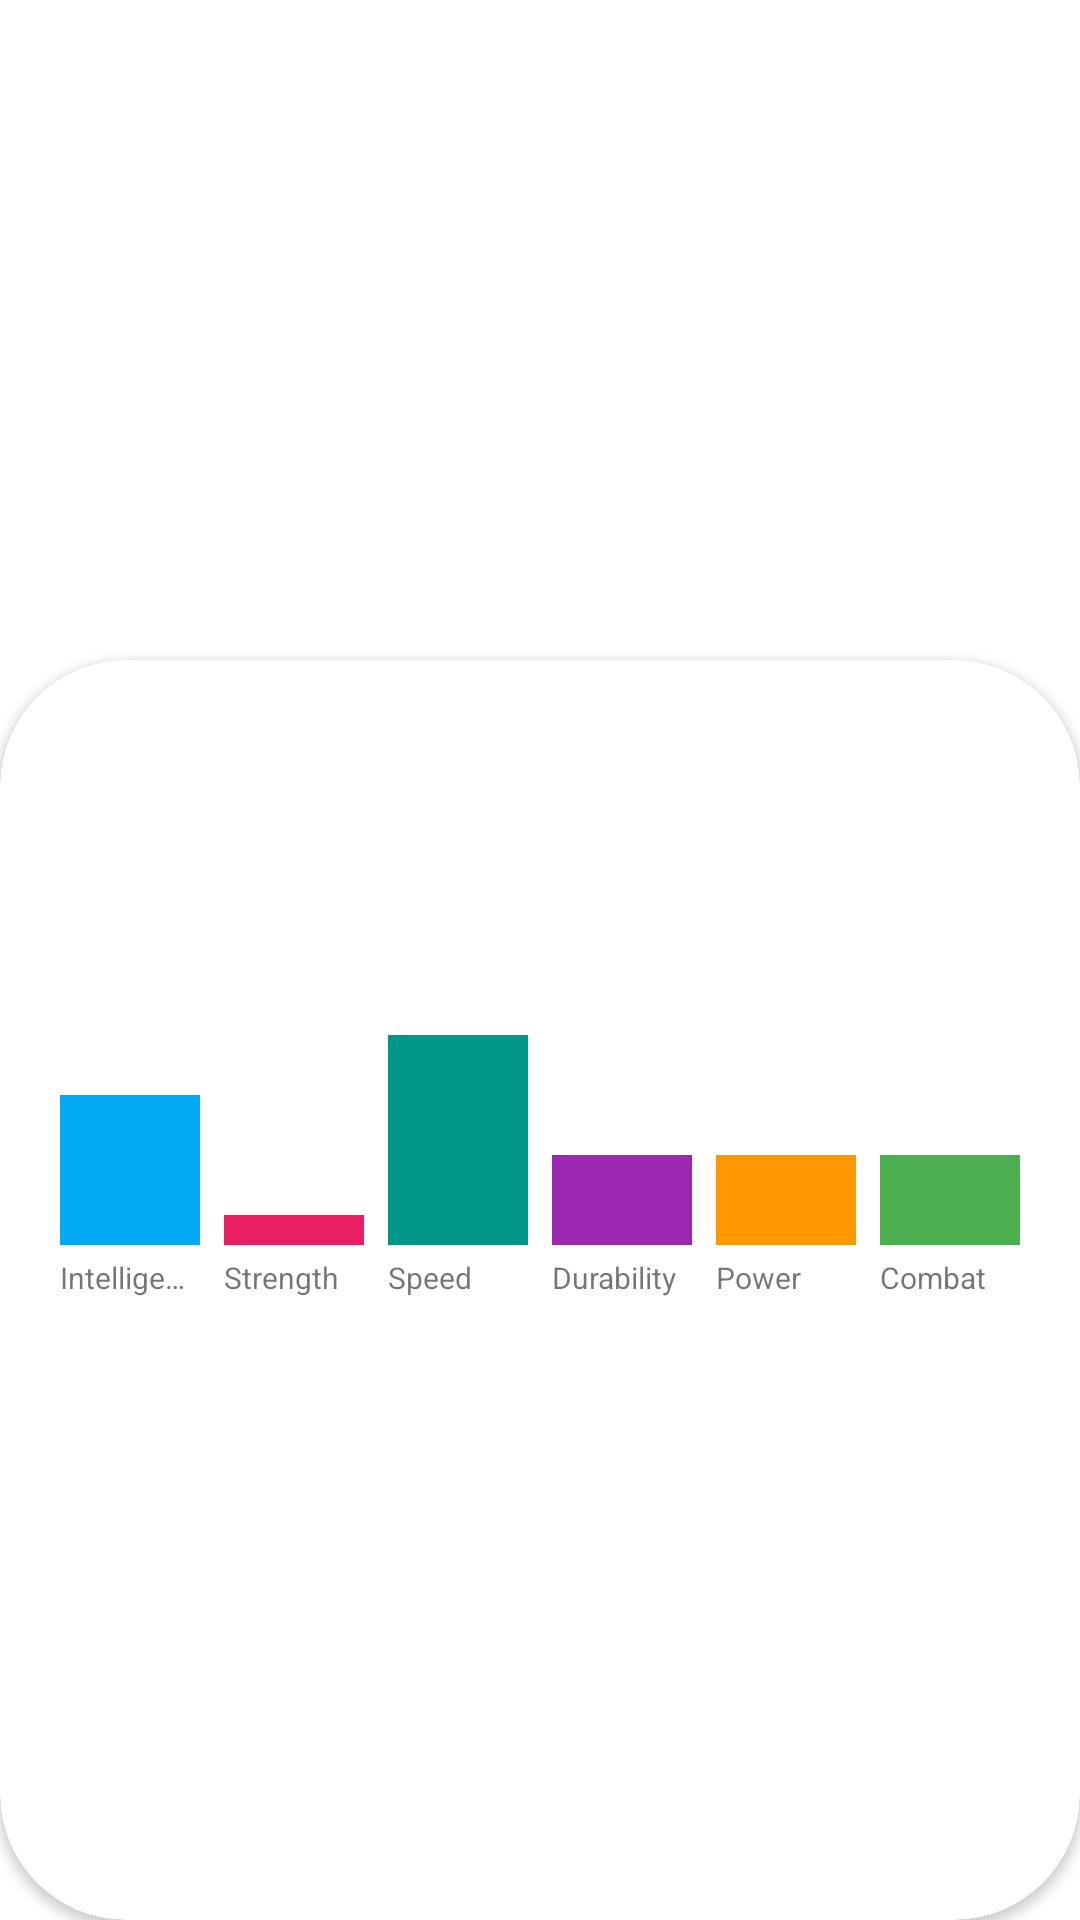

Here is an Android app screen rendered from its layout file. Give the layout XML and the strings, colors and styles it references.
<!-- AndroidManifest.xml: application theme Theme.PepeApplication -->
<!-- res/layout/activity_detail_superhero.xml -->
<?xml version="1.0" encoding="utf-8"?>
<androidx.constraintlayout.widget.ConstraintLayout xmlns:android="http://schemas.android.com/apk/res/android"
    xmlns:app="http://schemas.android.com/apk/res-auto"
    xmlns:tools="http://schemas.android.com/tools"
    android:layout_width="match_parent"
    android:layout_height="match_parent"
    tools:context=".superheroapp.DetailSuperheroActivity">

    <ImageView
        android:id="@+id/ivSuperhero"
        android:layout_width="match_parent"
        android:layout_height="250dp"
        android:scaleType="centerCrop"
        app:layout_constraintEnd_toEndOf="parent"
        app:layout_constraintStart_toStartOf="parent"
        app:layout_constraintTop_toTopOf="parent" />

    <androidx.cardview.widget.CardView
        android:layout_width="0dp"
        android:layout_height="0dp"
        app:cardCornerRadius="42dp"
        app:layout_constraintTop_toTopOf="parent"
        app:layout_constraintStart_toStartOf="parent"
        app:layout_constraintBottom_toBottomOf="parent"
        app:layout_constraintEnd_toEndOf="parent"
        android:layout_marginTop="220dp"
        android:elevation="8dp">

        <LinearLayout
            android:layout_width="match_parent"
            android:layout_height="match_parent"
            android:orientation="vertical">

            <TextView
                android:id="@+id/tvSuperheroName"
                android:layout_width="match_parent"
                android:layout_height="wrap_content"
                android:gravity="center_horizontal"
                android:textColor="@color/black"
                android:textSize="28sp"
                android:textStyle="bold"
                tools:text="Hola"/>

            <TextView
                android:id="@+id/tvSuperheroRealName"
                android:layout_width="match_parent"
                android:layout_height="wrap_content"
                android:gravity="center_horizontal"
                android:textColor="@color/black"
                android:textStyle="italic"
                tools:text="Hola"/>

            <TextView
                android:id="@+id/tvPublisher"
                android:layout_width="match_parent"
                android:layout_height="wrap_content"
                android:gravity="center_horizontal"
                android:textSize="11sp"
                android:textStyle="italic"
                tools:text="Hola"/>


            <LinearLayout
                android:layout_width="match_parent"
                android:layout_height="100dp"
                android:layout_marginTop="24dp"
                android:gravity="bottom"
                android:layout_marginHorizontal="16dp"
                android:orientation="horizontal">

                <View
                    android:id="@+id/viewIntelligence"
                    android:layout_width="0dp"
                    android:layout_height="50dp"
                    android:layout_marginHorizontal="4dp"
                    android:background="@color/superhero_stat_intelligence"
                    android:layout_weight="1"/>

                <View
                    android:id="@+id/viewStrength"
                    android:layout_width="0dp"
                    android:layout_height="10dp"
                    android:layout_marginHorizontal="4dp"
                    android:background="@color/superhero_stat_strength"
                    android:layout_weight="1"/>

                <View
                    android:id="@+id/viewSpeed"
                    android:layout_width="0dp"
                    android:layout_height="70dp"
                    android:layout_marginHorizontal="4dp"
                    android:background="@color/superhero_stat_speed"
                    android:layout_weight="1"/>

                <View
                    android:id="@+id/viewDurability"
                    android:layout_width="0dp"
                    android:layout_height="30dp"
                    android:layout_marginHorizontal="4dp"
                    android:background="@color/superhero_stat_durability"
                    android:layout_weight="1"/>

                <View
                    android:id="@+id/viewPower"
                    android:layout_width="0dp"
                    android:layout_height="30dp"
                    android:layout_marginHorizontal="4dp"
                    android:background="@color/superhero_stat_power"
                    android:layout_weight="1"/>

                <View
                    android:id="@+id/viewCombat"
                    android:layout_width="0dp"
                    android:layout_height="30dp"
                    android:layout_marginHorizontal="4dp"
                    android:background="@color/superhero_stat_combat"
                    android:layout_weight="1"/>


            </LinearLayout>

        <LinearLayout
            android:layout_width="match_parent"
            android:layout_height="wrap_content"
            android:layout_marginTop="4dp"
            android:gravity="bottom"
            android:layout_marginHorizontal="16dp"
            android:orientation="horizontal">

            <TextView
                android:layout_width="0dp"
                android:layout_height="wrap_content"
                android:singleLine="true"
                android:maxLines="1"
                android:text="Intelligence"
                android:textSize="10sp"
                android:layout_marginHorizontal="4dp"
                android:layout_weight="1"/>

            <TextView
                android:layout_width="0dp"
                android:text="Strength"
                android:textSize="10sp"
                android:singleLine="true"
                android:maxLines="1"
                android:layout_height="wrap_content"
                android:layout_marginHorizontal="4dp"
                android:layout_weight="1"/>

            <TextView
                android:layout_width="0dp"
                android:text="Speed"
                android:textSize="10sp"
                android:singleLine="true"
                android:maxLines="1"
                android:layout_height="wrap_content"
                android:layout_marginHorizontal="4dp"
                android:layout_weight="1"/>

            <TextView
                android:layout_width="0dp"
                android:text="Durability"
                android:textSize="10sp"
                android:singleLine="true"
                android:maxLines="1"
                android:layout_height="wrap_content"
                android:layout_marginHorizontal="4dp"
                android:layout_weight="1"/>

            <TextView
                android:layout_width="0dp"
                android:text="Power"
                android:textSize="10sp"
                android:singleLine="true"
                android:maxLines="1"
                android:layout_height="wrap_content"
                android:layout_marginHorizontal="4dp"
                android:layout_weight="1"/>

            <TextView
                android:layout_width="0dp"
                android:text="Combat"
                android:textSize="10sp"
                android:singleLine="true"
                android:maxLines="1"
                android:layout_height="wrap_content"
                android:layout_marginHorizontal="4dp"
                android:layout_weight="1"/>

        </LinearLayout>

        </LinearLayout>

    </androidx.cardview.widget.CardView>

</androidx.constraintlayout.widget.ConstraintLayout>
<!-- resources referenced by this layout -->
<resources>
  <color name="black">#FF000000</color>
  <color name="superhero_stat_combat">#4CAF50</color>
  <color name="superhero_stat_durability">#9C27B0</color>
  <color name="superhero_stat_intelligence">#03A9F4</color>
  <color name="superhero_stat_power">#FF9800</color>
  <color name="superhero_stat_speed">#009688</color>
  <color name="superhero_stat_strength">#E91E63</color>
  <style name="Theme.PepeApplication" parent="Theme.MaterialComponents.DayNight.DarkActionBar">
          
          <item name="colorPrimary">@color/purple_500</item>
          <item name="colorPrimaryVariant">@color/purple_700</item>
          <item name="colorOnPrimary">@color/white</item>
          
          <item name="colorSecondary">@color/teal_200</item>
          <item name="colorSecondaryVariant">@color/teal_700</item>
          <item name="colorOnSecondary">@color/black</item>
          
          <item name="android:statusBarColor" tools:targetApi="l">?attr/colorPrimaryVariant</item>
          
      </style>
  <color name="purple_500">#FF6200EE</color>
  <color name="purple_700">#FF3700B3</color>
  <color name="white">#FFFFFFFF</color>
  <color name="teal_200">#FF03DAC5</color>
  <color name="teal_700">#FF018786</color>
</resources>
